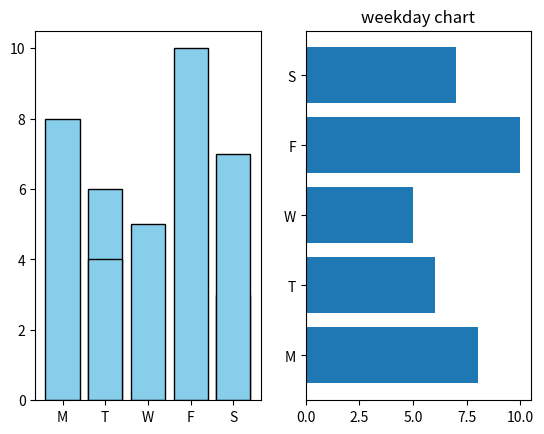

This chart was generated by the following Python code:
### matploblib 라이브러리 ###

# 2. bar() 함수
# : 수직 및 수평 막대 그래프를 그리는 데 사용
# : 주로 범주형 데이터의 각 항목에 대한 값을 비교할 때 사용

import matplotlib.pyplot as plt

figure = plt.figure()
axes1 = figure.add_subplot(121)
axes2 = figure.add_subplot(122)

x = ['M', 'T', 'W', 'T', 'F', 'S', 'S']
y = [8, 6, 5, 4, 10, 3, 7]

# 커스터마이징
# color: 막대의 색상 설정
# edgecolor: 막대 테두리 색상 설정
# barh: 수평 막대 그래프
axes1.bar(x, y, color='skyblue', edgecolor='black')
axes2.barh(x, y) # 수평 막대 그래프
plt.title('weekday chart')
plt.show()